Run: headless pygame with SDL's dummy video driver; simulated clock (each Clock.tick advances the game by its frame time, no real sleeping); random seed 0; keys injected as events and as key.get_pressed() state; no mouse input.
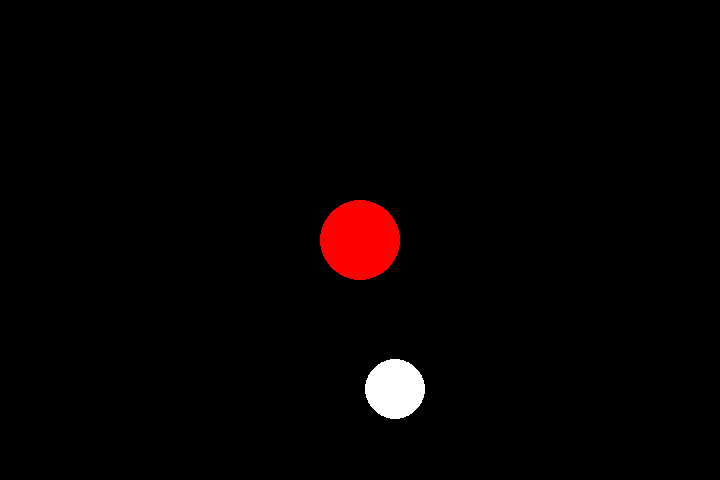
Frame 1 of 2 · flips 1–60 · no input
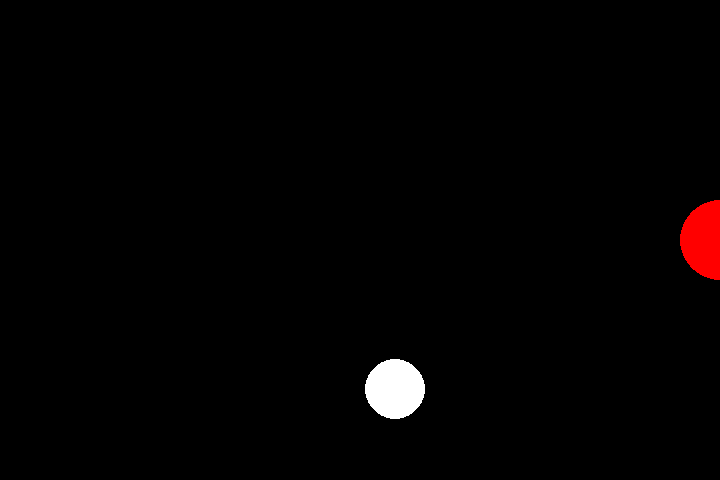
Frame 2 of 2 · flips 61–180 · tapped SPACE, RETURN · held RIGHT (→), D (game ended)

The pygame program that drew these frames:

import pygame
import random

def snake_move():
    keys = pygame.key.get_pressed()
    if keys[pygame.K_w]:
        if player_pos.y > 0:
            player_pos.y -= 10
    if keys[pygame.K_s]:
        if player_pos.y < 480:
            player_pos.y += 10 
    if keys[pygame.K_a]:
        if player_pos.x > 0:
            player_pos.x -= 10
    if keys[pygame.K_d]:
        if player_pos.x < 720:
            player_pos.x += 10

def snake_create(): #useful?
    snake_pos = pygame.Vector2(screen.get_width() / 2, screen.get_height() / 2)
    snake_body = ... #TODO
    return snake_pos, snake_body

def snake_grow():
    ...

def check_colision(snake_pos, width, height):
    if snake_pos[0] <= 0 or snake_pos[1] <= 0 or snake_pos[0] > width-10 or snake_pos[1] > height-10 :
        print("bateu")
        return True 
    
def food_colision(snake_pos, food_pos):
    if snake_pos == food_pos: # dont work vector must be exactly one above the other CHANGE
        print("food")
        return True

# pygame setup
pygame.init()
screen = pygame.display.set_mode((720, 480))
clock = pygame.time.Clock()
running = True
dt = 0

food_exist = True

# create an apple
food_pos = pygame.Vector2(random.randrange(1, screen.get_width()), random.randrange(1, screen.get_height()))

player_pos = pygame.Vector2(screen.get_width() / 2, screen.get_height() / 2)

while running:

    # end_game = pygame.display.set_mode(150,75)
    # end_game.fill("white")
    # pygame.show(end_game)

    
    # poll for events
    # pygame.QUIT event means the user clicked X to close your window
    for event in pygame.event.get():
        if event.type == pygame.QUIT:
            running = False
   
    # functions
    snake_move()
    food_colision(player_pos, food_pos)
    if check_colision(player_pos, 720, 480):
        running = False
    
    # fill the screen with a color to wipe away anything from last frame
    screen.fill("black")

    pygame.draw.circle(screen, "white", food_pos, 30)

    pygame.draw.circle(screen, "red", player_pos, 40)

    

    # flip() the display to put your work on screen
    pygame.display.flip()

    # limits FPS to 60
    # dt is delta time in seconds since last frame, used for framerate-
    # independent physics.
    dt = clock.tick(60) / 1000

pygame.quit()
